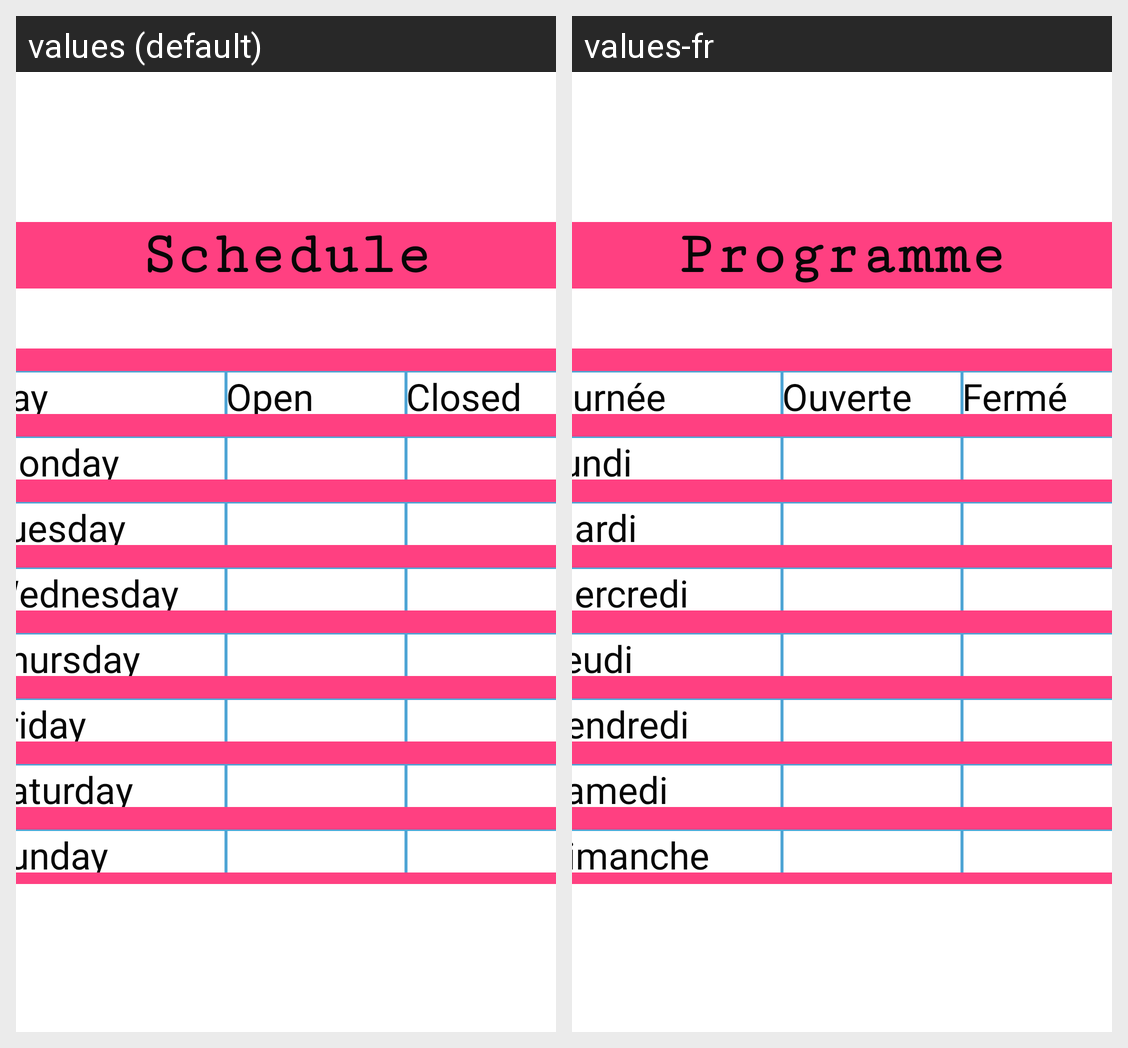

For this localized Android screen grid, give each drawn string resource with its value in every locale shown.
Android screen res/layout/activity_schedule_view_activity.xml rendered under 2 locales, left to right: values (default), values-fr. Device: Nexus 5 (rendered at 1080×1920; each locale shown at half size, 540×960, under a caption strip naming it); theme AppTheme.Launcher.
Strings drawn on this screen, with the default value and each locale's value (text and hints the layout hard-codes, and strings that could not be matched under every locale, appear in the picture but are not listed):

schedule
  values: Schedule
  values-fr: Programme

day
  values: Day
  values-fr: journée

start
  values: Open
  values-fr: Ouverte

end
  values: Closed
  values-fr: Fermé

monday
  values: Monday
  values-fr: Lundi

tuesday
  values: Tuesday
  values-fr: Mardi

wednesday
  values: Wednesday
  values-fr: Mercredi

thursday
  values: Thursday
  values-fr: Jeudi

friday
  values: Friday
  values-fr: Vendredi

saturday
  values: Saturday
  values-fr: Samedi

sunday
  values: Sunday
  values-fr: Dimanche
